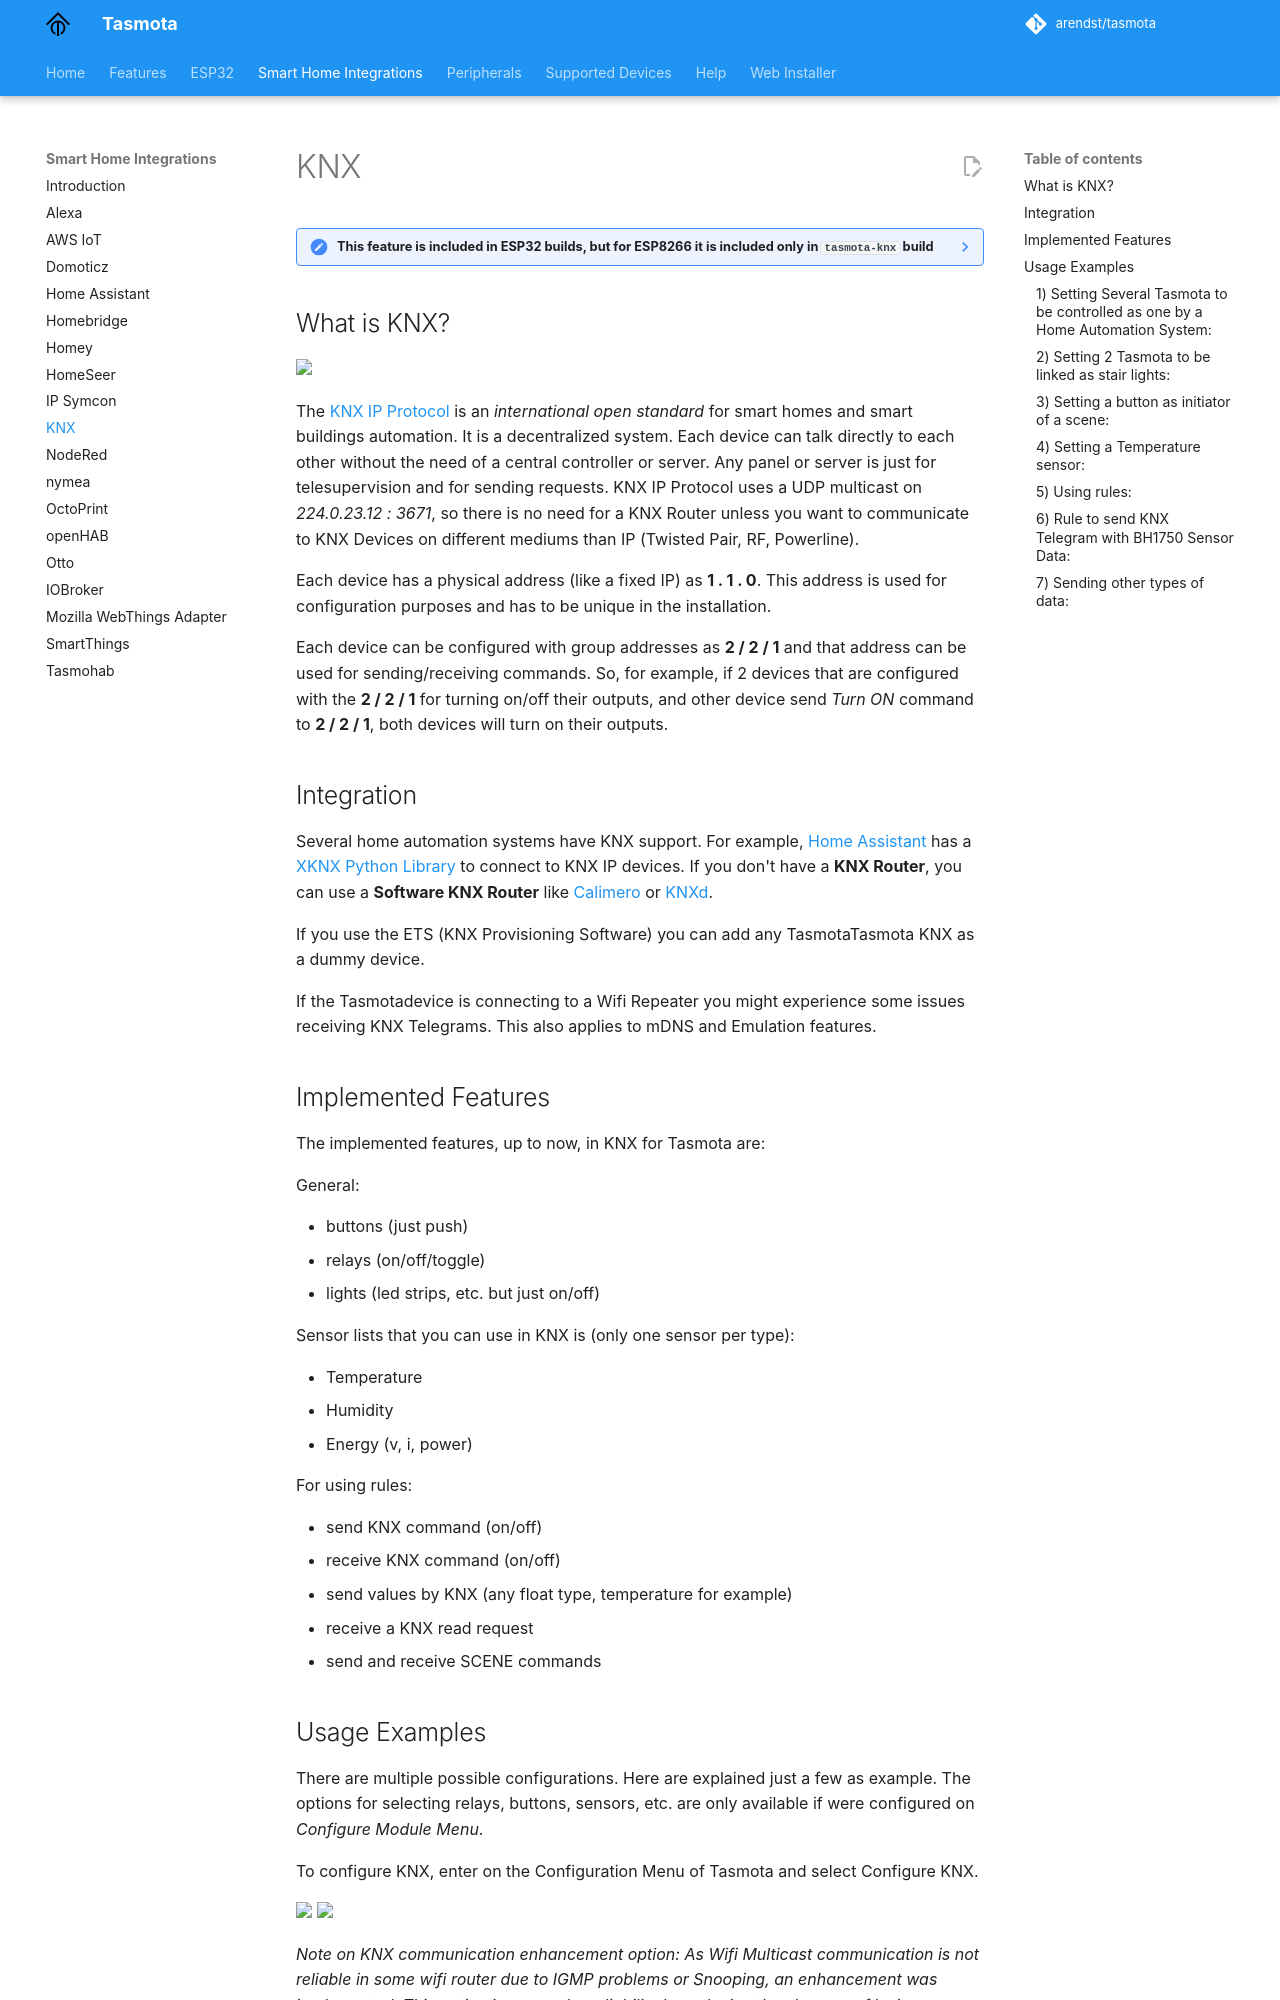

repository: tasmota/docs · page: KNX/index.html · generator: mkdocs

??? note "This feature is included in ESP32 builds, but for ESP8266 it is included only in `tasmota-knx` build"     

    When [compiling your build](Compile-your-build) add the following to `user_config_override.h`:
    ```arduino
    #ifndef USE_KNX
    #define USE_KNX         // Enable KNX IP Protocol Support (+9.4k code, +3k7 mem)
    #endif
    ```

## What is KNX?

[<img src="https://www.knx.org/wGlobal/wGlobal/layout/images/knx-logo.png" />](https://www.knx.org/knx-en/for-professionals/index.php)

The [KNX IP Protocol](https://en.wikipedia.org/wiki/KNX_(standard)) is an _international open standard_ for smart homes and smart buildings automation. It is a decentralized system. Each device can talk directly to each other without the need of a central controller or server. Any panel or server is just for telesupervision and for sending requests. KNX IP Protocol uses a UDP multicast on _224.0.23.12 : 3671_, so there is no need for a KNX Router unless you want to communicate to KNX Devices on different mediums than IP (Twisted Pair, RF, Powerline).

Each device has a physical address (like a fixed IP) as **1 . 1 . 0**. This address is used for configuration purposes and has to be unique in the installation.

Each device can be configured with group addresses as **2 / 2 / 1** and that address can be used for sending/receiving commands.
So, for example, if 2 devices that are configured with the **2 / 2 / 1** for turning on/off their outputs, and other device send _Turn ON_ command to **2 / 2 / 1**, both devices will turn on their outputs.

## Integration

Several home automation systems have KNX support. For example, [Home Assistant](https://github.com/home-assistant/home-assistant) has a [XKNX Python Library](https://github.com/XKNX/xknx) to connect to KNX IP devices. If you don't have a **KNX Router**, you can use a **Software KNX Router** like [Calimero](https://github.com/calimero-project) or [KNXd](https://github.com/knxd/knxd).

If you use the ETS (KNX Provisioning Software) you can add any TasmotaTasmota KNX as a dummy device.

If the Tasmotadevice is connecting to a Wifi Repeater you might experience some issues receiving KNX Telegrams. This also applies to mDNS and Emulation features.

## Implemented Features 

The implemented features, up to now, in KNX for Tasmota are:

General:

* buttons (just push)
* relays (on/off/toggle)
* lights (led strips, etc. but just on/off)

Sensor lists that you can use in KNX is (only one sensor per type):

* Temperature
* Humidity
* Energy (v, i, power)

For using rules:

* send KNX command (on/off)
* receive KNX command (on/off)
* send values by KNX (any float type, temperature for example)
* receive a KNX read request
* send and receive SCENE commands
